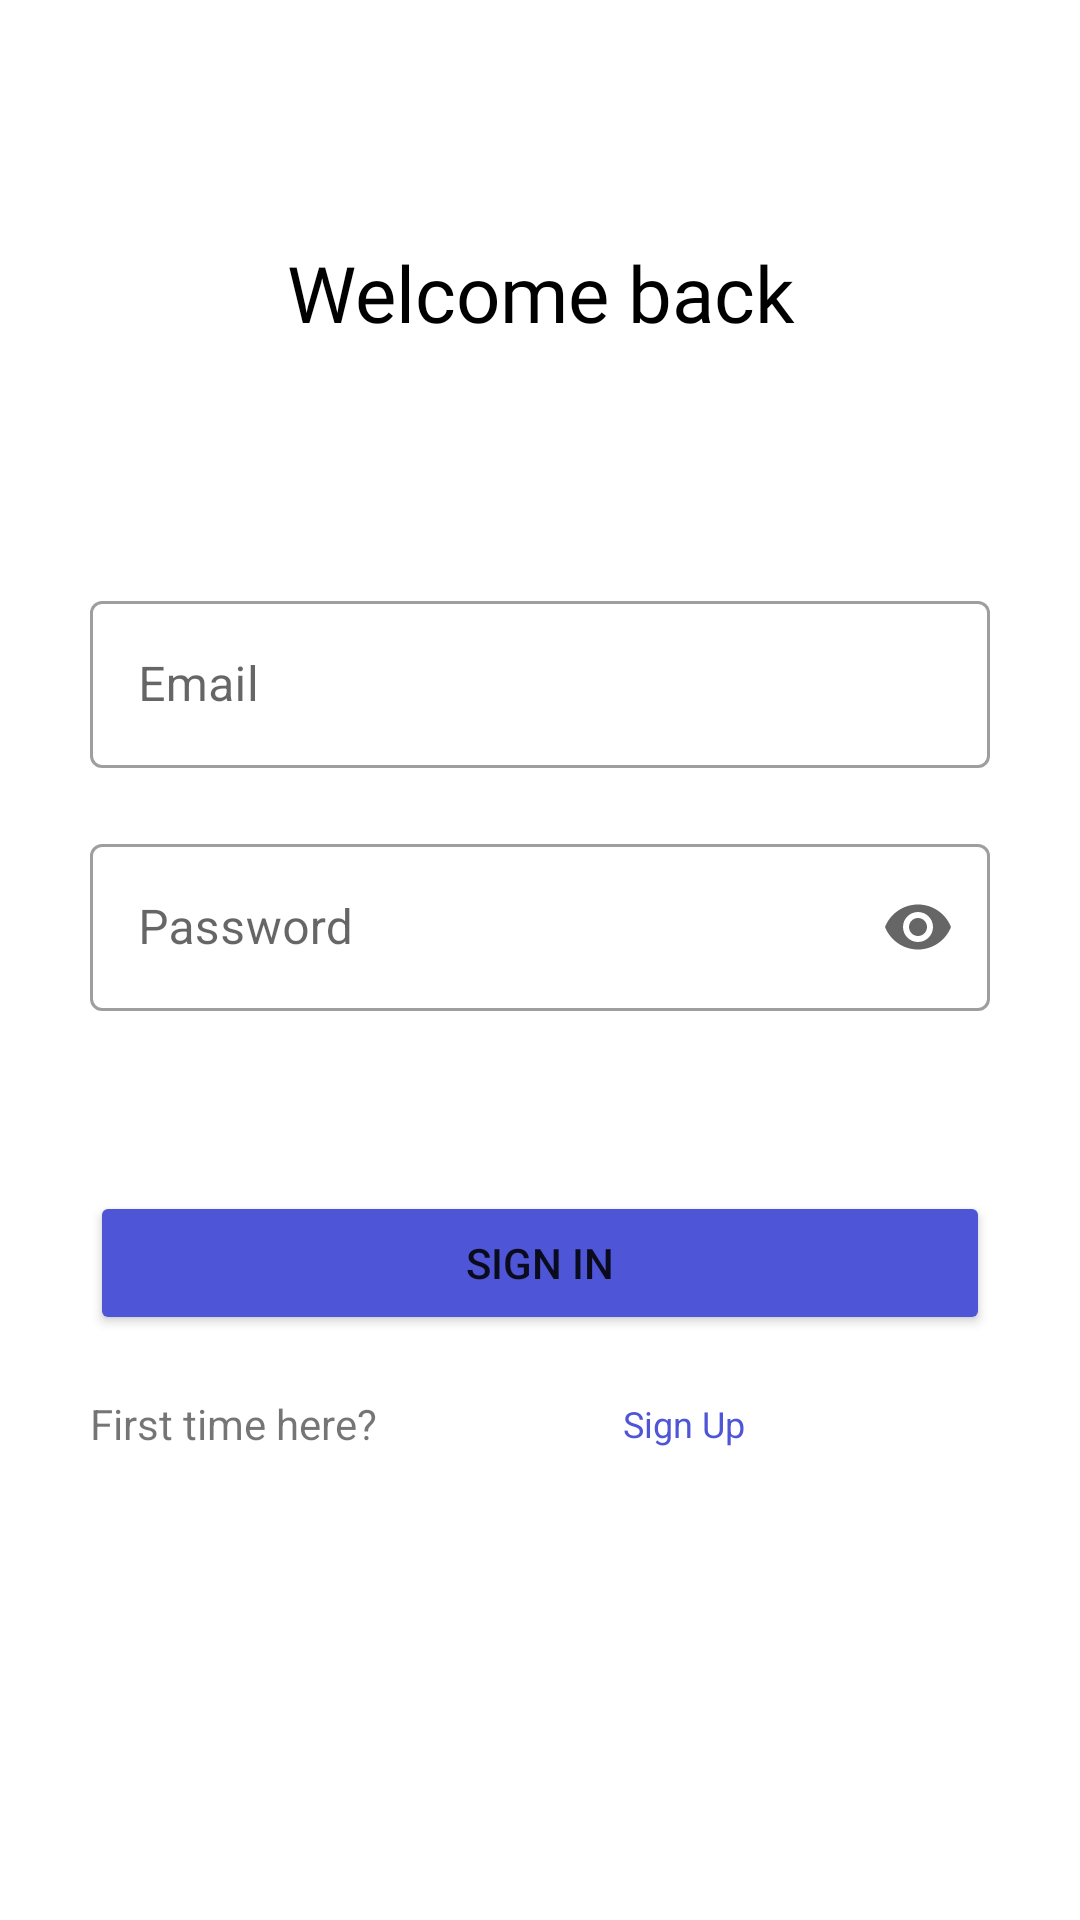

Write the Android layout XML for this screen, with the resource values it uses.
<!-- AndroidManifest.xml: application theme Theme.OnlineStoreApp -->
<!-- res/layout/fragment_login.xml -->
<?xml version="1.0" encoding="utf-8"?>
<androidx.constraintlayout.widget.ConstraintLayout xmlns:android="http://schemas.android.com/apk/res/android"
    xmlns:app="http://schemas.android.com/apk/res-auto"
    xmlns:tools="http://schemas.android.com/tools"
    android:layout_width="match_parent"
    android:layout_height="match_parent"
    tools:context=".presentation.login.LoginFragment">


    <TextView
        android:id="@+id/welcome_tv"
        android:layout_width="match_parent"
        android:layout_height="wrap_content"
        android:layout_marginTop="80dp"
        android:fontFamily="@font/montserrat_medium"
        android:text="@string/welcome_back"
        android:textAlignment="center"

        android:textColor="@color/black"
        android:textSize="26sp"
        app:layout_constraintEnd_toEndOf="parent"
        app:layout_constraintStart_toStartOf="parent"
        app:layout_constraintTop_toTopOf="parent" />

    <com.google.android.material.textfield.TextInputLayout
        android:id="@+id/email_til"
        style="@style/Widget.MaterialComponents.TextInputLayout.OutlinedBox"
        android:layout_width="300dp"
        android:layout_height="wrap_content"
        android:layout_marginTop="80dp"
        android:hint="@string/email"

        app:endIconMode="clear_text"
        app:layout_constraintEnd_toEndOf="parent"
        app:layout_constraintStart_toStartOf="parent"
        app:layout_constraintTop_toBottomOf="@+id/welcome_tv">

        <com.google.android.material.textfield.TextInputEditText
            android:id="@+id/email_et"
            android:layout_width="match_parent"
            android:layout_height="wrap_content"
            android:inputType="textEmailAddress" />
    </com.google.android.material.textfield.TextInputLayout>

    <com.google.android.material.textfield.TextInputLayout
        android:id="@+id/password_til"
        style="@style/Widget.MaterialComponents.TextInputLayout.OutlinedBox"
        android:layout_width="300dp"
        android:layout_height="wrap_content"
        android:layout_marginTop="20dp"
        android:hint="@string/password"
        app:endIconMode="password_toggle"
        app:helperTextTextColor="@color/blue"
        app:layout_constraintEnd_toEndOf="@+id/email_til"
        app:layout_constraintStart_toStartOf="@+id/email_til"
        app:layout_constraintTop_toBottomOf="@+id/email_til">

        <com.google.android.material.textfield.TextInputEditText
            android:id="@+id/password_et"
            android:layout_width="match_parent"
            android:layout_height="wrap_content"
            android:inputType="textPassword"

            />
    </com.google.android.material.textfield.TextInputLayout>

    <Button
        android:id="@+id/sign_in_btn"
        android:layout_width="0dp"
        android:layout_height="wrap_content"
        android:layout_marginTop="60dp"
        android:backgroundTint="@color/blue"
        android:text="@string/login"
        app:layout_constraintEnd_toEndOf="@+id/password_til"
        app:layout_constraintStart_toStartOf="@+id/password_til"
        app:layout_constraintTop_toBottomOf="@+id/password_til" />

    <TextView
        android:id="@+id/first_time_here_tv"
        android:layout_width="wrap_content"
        android:layout_height="wrap_content"
        android:layout_marginTop="20dp"
        android:text="@string/lets_reg"
        app:layout_constraintStart_toStartOf="@+id/sign_in_btn"
        app:layout_constraintTop_toBottomOf="@+id/sign_in_btn" />

    <TextView
        android:id="@+id/sign_up_tv"
        android:layout_width="wrap_content"
        android:layout_height="wrap_content"
        android:backgroundTint="@color/white"
        android:drawablePadding="10dp"
        android:text="@string/registration"
        android:textColor="@color/blue"
        android:textSize="12sp"
        app:layout_constraintBottom_toBottomOf="@+id/first_time_here_tv"
        app:layout_constraintEnd_toEndOf="@+id/sign_in_btn"
        app:layout_constraintStart_toEndOf="@+id/first_time_here_tv"
        app:layout_constraintTop_toTopOf="@id/first_time_here_tv" />
</androidx.constraintlayout.widget.ConstraintLayout>
<!-- resources referenced by this layout -->
<resources>
  <color name="black">#FF000000</color>
  <color name="blue">#4E55D7</color>
  <color name="white">#FFFFFFFF</color>
  <string name="email">Email</string>
  <string name="lets_reg">First time here?</string>
  <string name="login">Sign In</string>
  <string name="password">Password</string>
  <string name="registration">Sign Up</string>
  <string name="welcome_back">Welcome back</string>
  <style name="Theme.OnlineStoreApp" parent="Theme.MaterialComponents.DayNight.NoActionBar">
          
          <item name="colorPrimary">@color/purple_500</item>
          <item name="colorPrimaryVariant">@color/purple_700</item>
          <item name="colorOnPrimary">@color/white</item>
          
          <item name="colorSecondary">@color/teal_200</item>
          <item name="colorSecondaryVariant">@color/teal_700</item>
          <item name="colorOnSecondary">@color/black</item>
          
          <item name="android:statusBarColor">@color/white</item>
          
      </style>
  <color name="purple_500">#FF6200EE</color>
  <color name="purple_700">#FF3700B3</color>
  <color name="teal_200">#FF03DAC5</color>
  <color name="teal_700">#FF018786</color>
</resources>
